Run: headless pygame with SDL's dummy video driver; simulated clock (each Clock.tick advances the game by its frame time, no real sleeping); random seed 0; keys injected as events and as key.get_pressed() state; no mouse input.
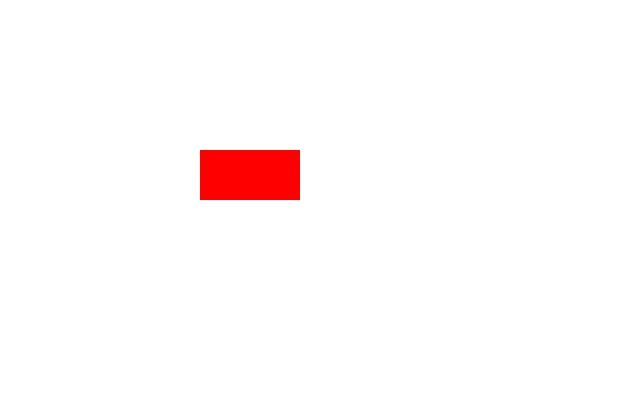
Frame 1 of 4 · flips 1–60 · no input
Frame 2 of 4 · flips 61–180 · tapped SPACE, RETURN · held RIGHT (→), D · screen unchanged from frame 1, image omitted
Frame 3 of 4 · flips 181–300 · held DOWN (↓), S · screen unchanged from frame 2, image omitted
Frame 4 of 4 · flips 301–420 · held LEFT (←), A, UP (↑), W · screen unchanged from frame 3, image omitted

The pygame program that drew these frames:

# -*- coding: utf-8 -*-

"""
main.py - 기본적인 파이게임 실행모듈
작성일 : 2017-11-07
작성자 : 김건우
"""

import pygame

class Main :
    
    def __init__(self) :
        
        self.BLACK = (0, 0, 0)                  # 검은색 
        self.WHITE = (255, 255, 255)            # 흰색
        self.RED   = (255, 0, 0)                # 붉은색
        
        self.screen_width   = 640               # 화면 가로 길이
        self.screen_height  = 400               # 화면 세로 길이
        
        self.done = False                       # 게임 플레이 변수 
        
        # 파이게임 화면 설정
        self.screen = pygame.display.set_mode([self.screen_width, self.screen_height])
          
    def initializeGame(self) :
        
        # 종료 이벤트가 발생할 때까지 업데이트 !
        while not self.done:
            for event in pygame.event.get():
                if event.type == pygame.QUIT:
                    self.done = True
                    pygame.quit()           
            self.screen.fill(self.WHITE)        # 배경은 흰색
            
            self.drawBlock()                    # 상자 그리기
            
            pygame.display.flip()               # 화면 업데이트
            
    def drawBlock(self) :
         pygame.draw.rect(self.screen,self.RED,(200,150,100,50))
        
pygame.init()                                   # 파이게임 모듈 초기화
game = Main()                                   # Main 인스턴스 생성 
game.initializeGame()                           # 게임화면 실행 ! 
